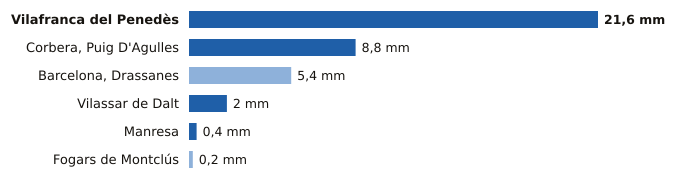

Values plotted in this chart, from the file beside it:
estacion, provincia, indicativo, mm_6_dias_anteriores, mm_hoy, mm_7_dias, horas_de_hoy
Vilafranca del Penedès, Barcelona, 0066X, 0.0, 21.6, 21.6, 4
Corbera, Puig D'Agulles, Barcelona, 0194D, 0.0, 8.8, 8.8, 5
Barcelona, Drassanes, Barcelona, 0201X, 5.4, 0.0, 5.4, 4
Vilassar de Dalt, Barcelona, 0244X, 0.0, 2.0, 2.0, 4
Manresa, Barcelona, 0149X, 0.0, 0.4, 0.4, 5
Fogars de Montclús, Barcelona, 0260X, 0.2, 0.0, 0.2, 4
